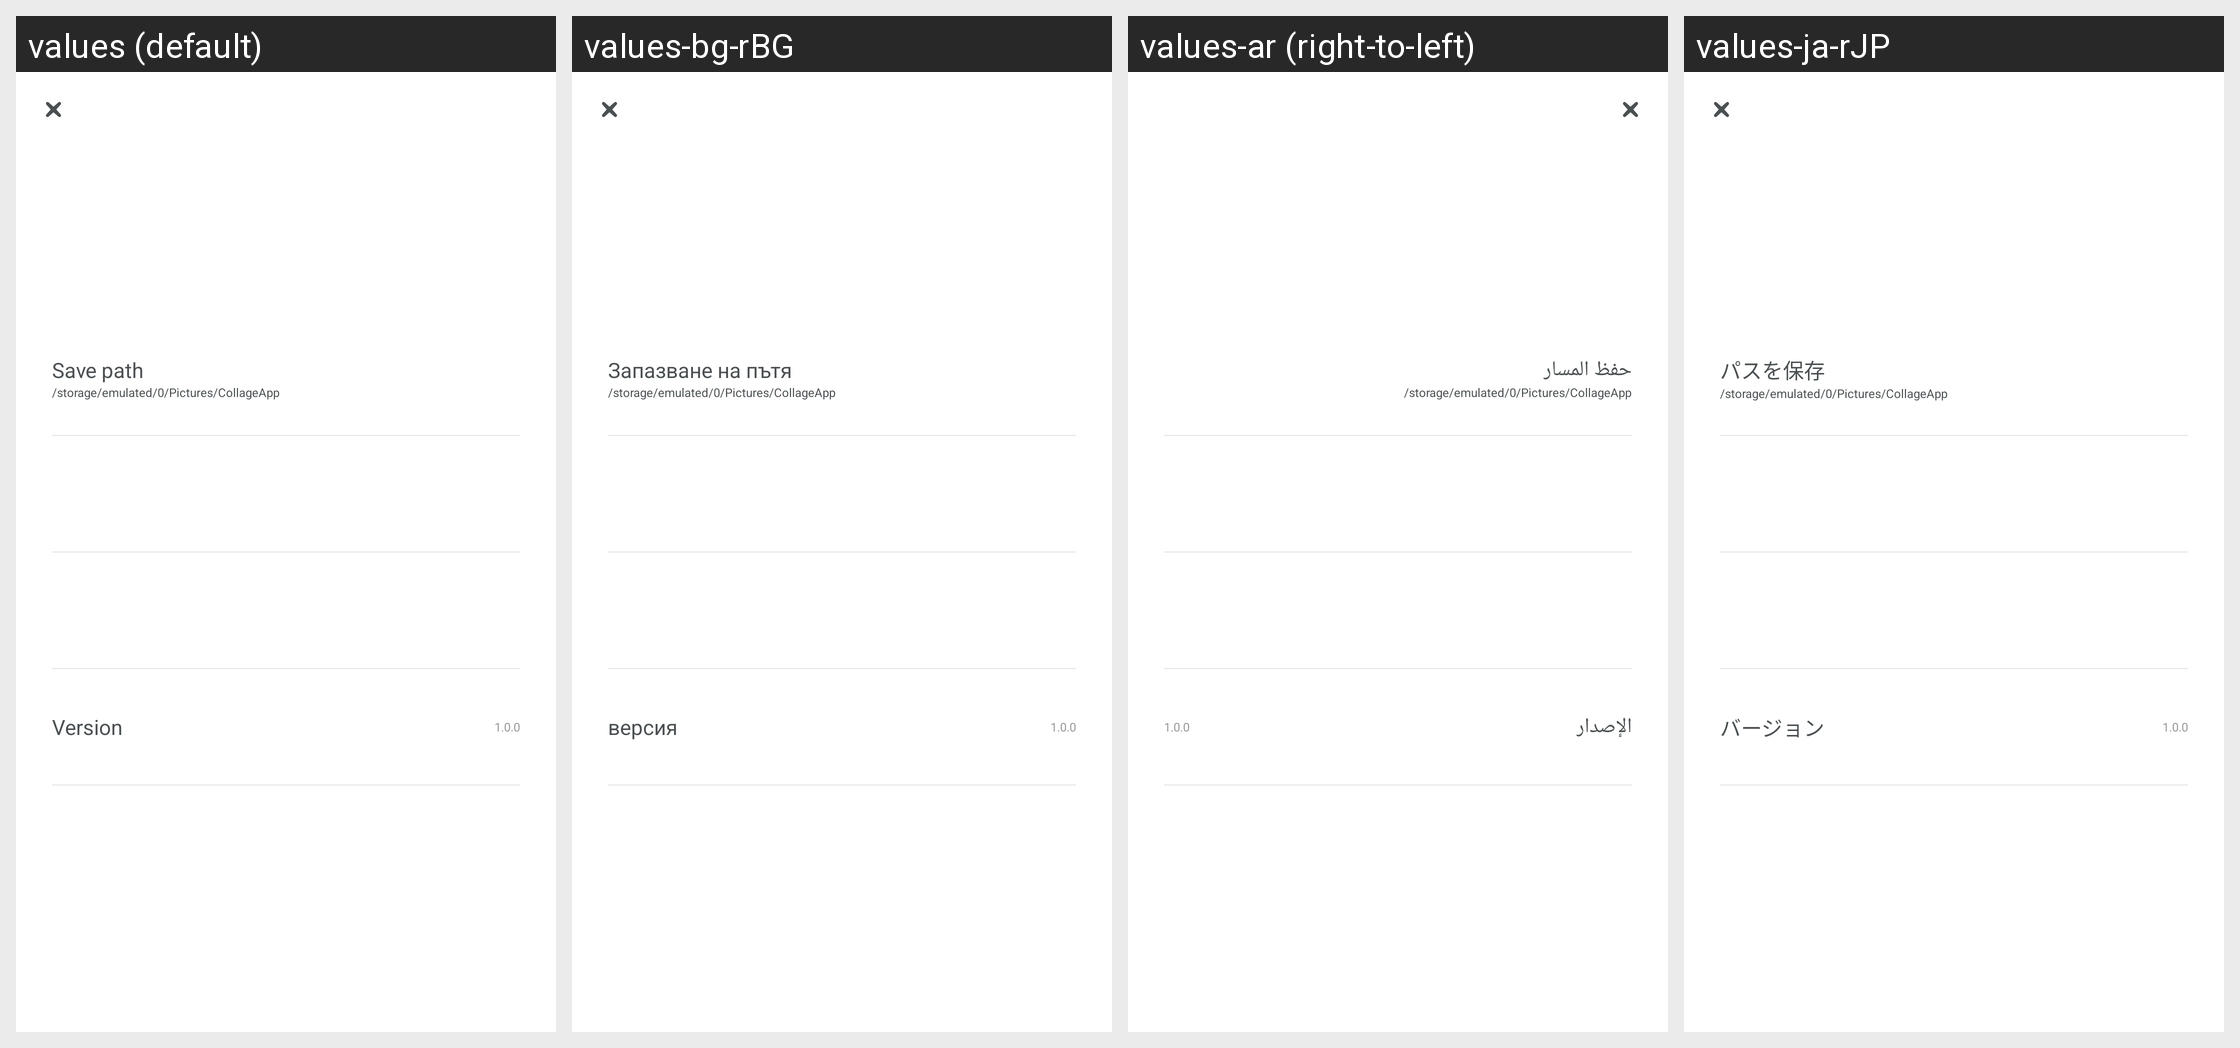

This grid shows one Android layout under several languages. Give, for every string resource on the screen, its name, the default text and each shown locale's text.
Android screen res/layout/activity_setting.xml rendered under 4 locales, left to right: values (default), values-bg-rBG, values-ar (right-to-left), values-ja-rJP. Device: Nexus 5 (rendered at 1080×1920; each locale shown at half size, 540×960, under a caption strip naming it); theme Theme.XCollage.
Other locales in the repository, not shown: values-az-rAZ, values-cs-rCZ, values-da-rDK, values-de-rDE, values-el-rGR, values-es-rES, values-fa-rIR, values-fr-rFR, values-hi-rIN, values-hr-rHR, values-hu-rHU, values-in-rID, values-it-rIT, values-ko-rKR, values-ms-rMY, values-nl-rNL, values-pl-rPL, values-pt-rBR, values-ro-rRO, values-ru-rRU, values-sk-rSK, values-sr, values-sv-rSE, values-th-rTH, values-tr-rTR, values-zh-rCN, values-zh-rTW.
Strings drawn on this screen, with the default value and each locale's value (text and hints the layout hard-codes, and strings that could not be matched under every locale, appear in the picture but are not listed):

save_path
  values: Save path
  values-bg-rBG: Запазване на пътя
  values-ar: حفظ المسار
  values-ja-rJP: パスを保存

version
  values: Version
  values-bg-rBG: версия
  values-ar: الإصدار
  values-ja-rJP: バージョン
